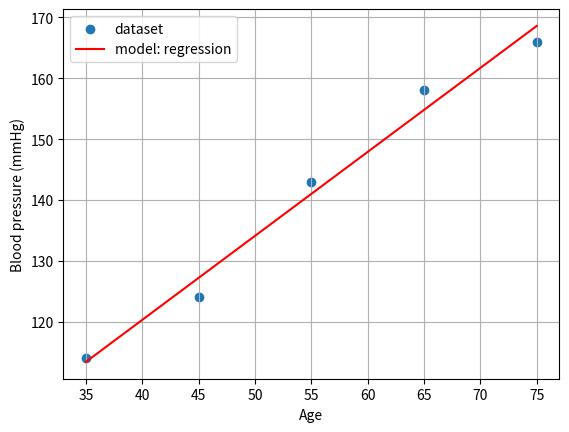

Here is the Python script that generated this plot:
import numpy as np
import matplotlib.pyplot as plt

x = np.array([35, 45, 55, 65, 75])
y = np.array([114, 124, 143, 158, 166])

Y = 65.1 + 1.38 * x

fig = plt.figure()
ax = fig.add_subplot(1, 1, 1)

ax.scatter(x, y, label='dataset')
line, = ax.plot(x, Y, color='red', label='model: regression')


ax.legend()
ax.grid()
ax.set_xlabel('Age')
ax.set_ylabel('Blood pressure (mmHg)')

plt.show()